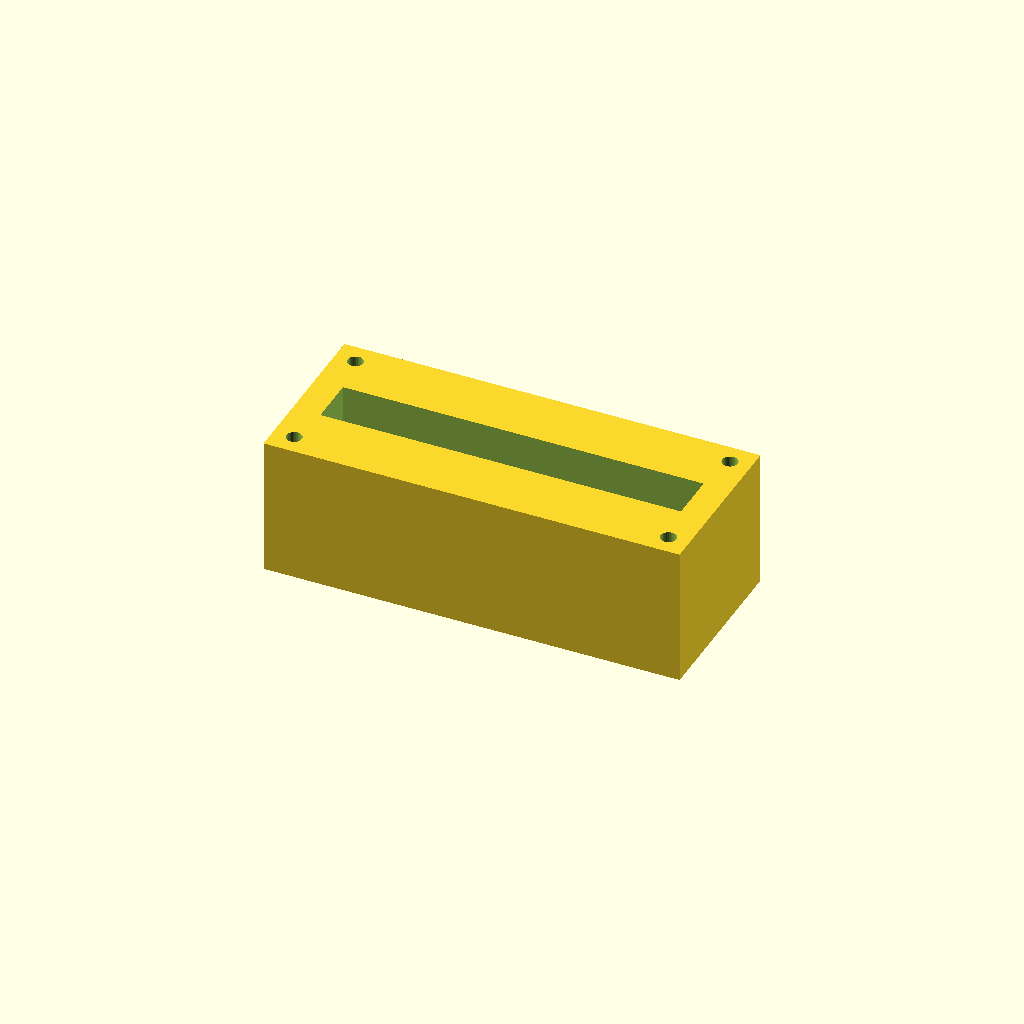
Cell 1: the model at its default parameters.
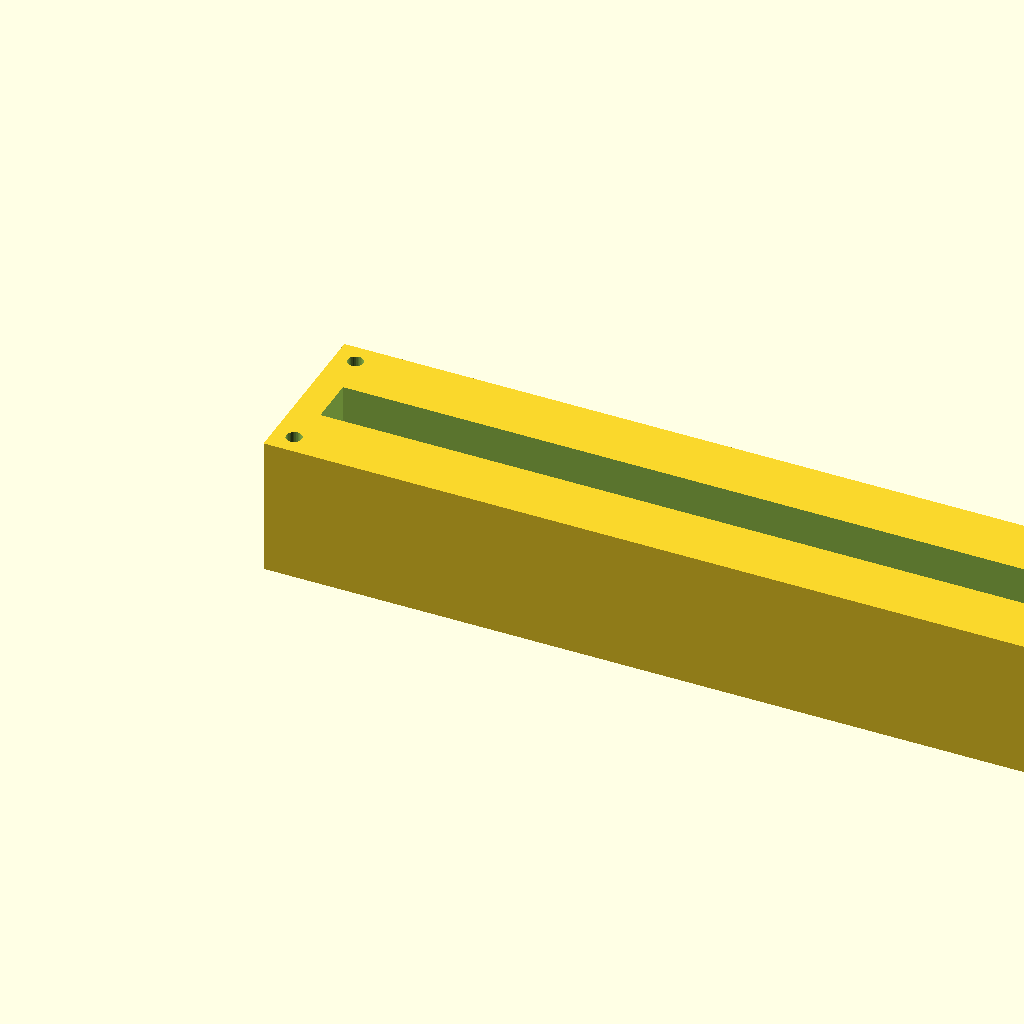
Cell 2: block_l = 240 (everything else at default).
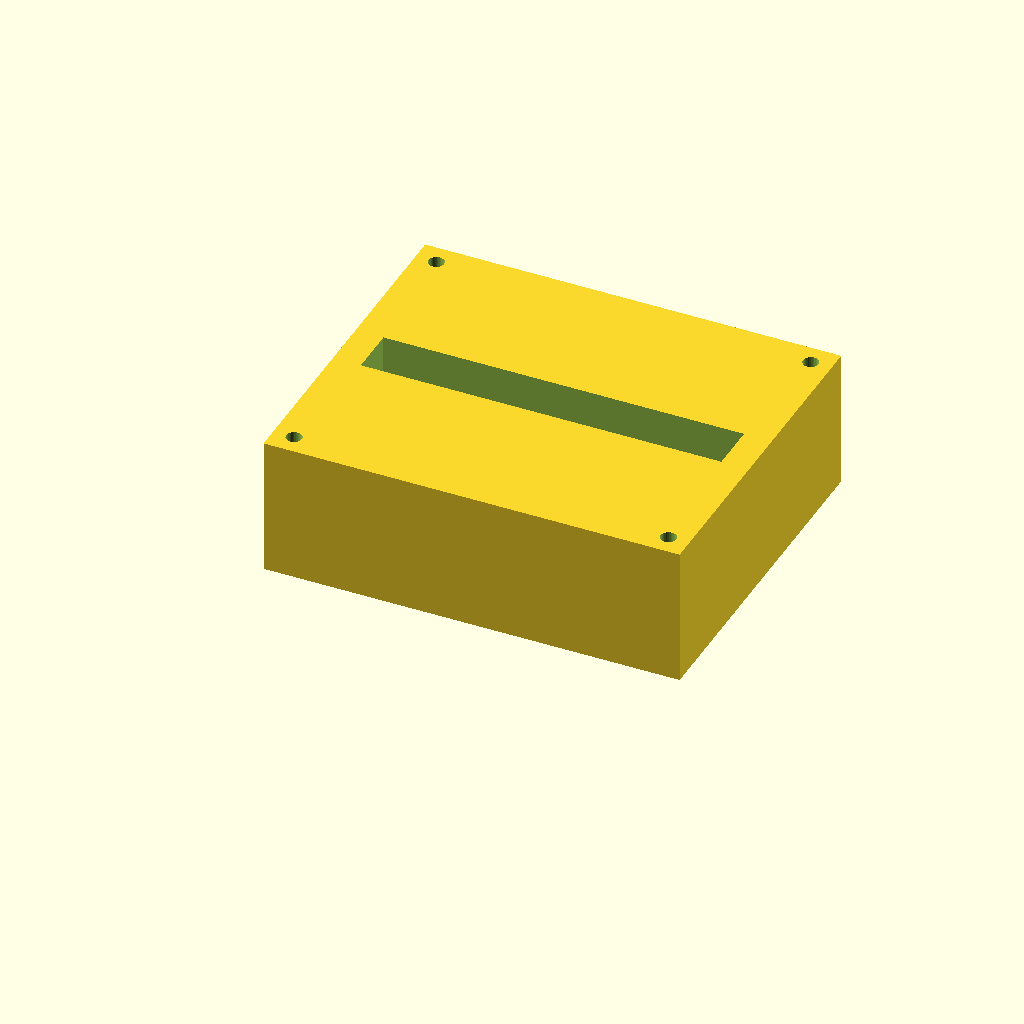
Cell 3: block_w = 100 (everything else at default).
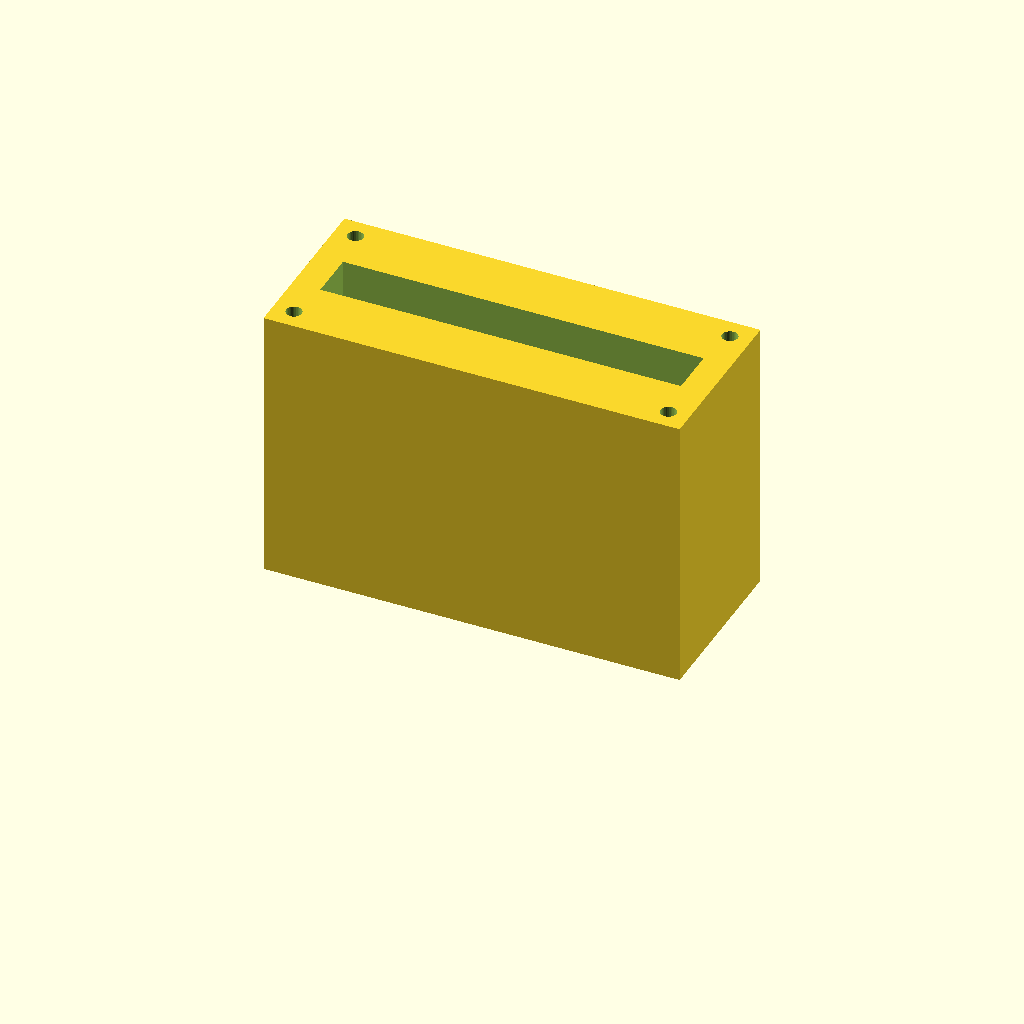
Cell 4 — block_h set to 80, the other parameters unchanged.
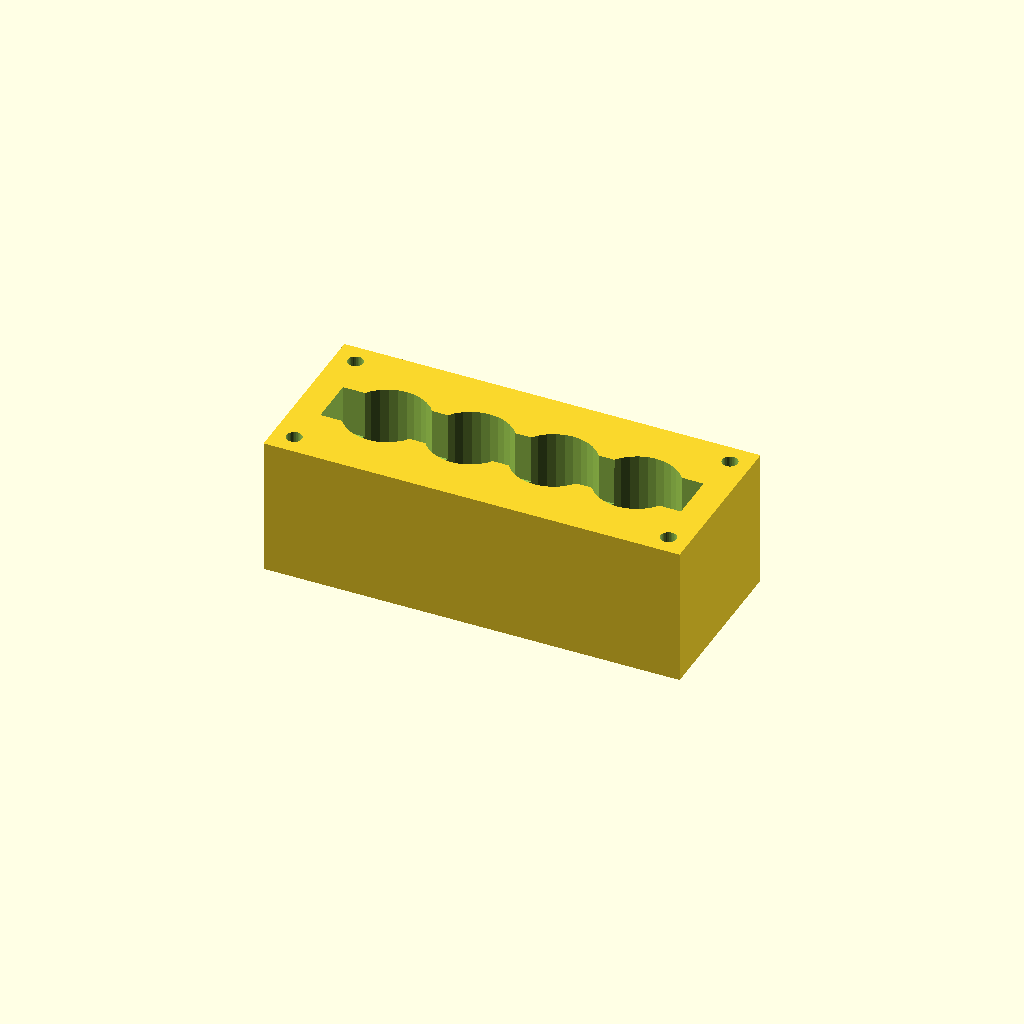
Cell 5 — port_d set to 24, the other parameters unchanged.
All cells are drawn from one camera (rotation 55°, 0°, 25°, orthographic, colour scheme Cornfield), so only the parameter changes between them.
OpenSCAD source file optional_data/data/solid2/manifoldblock/part_0198.scad:
$fn = 32;

// ----------------------------------------------------------------------
// Manifold block: gallery_top manifold
// ----------------------------------------------------------------------

// --- parameters (mm) ---
block_l = 120;            // block length, X
block_w = 50;             // block width, Y
block_h = 40;             // block height, Z
port_d = 12;              // port bore diameter
port_pitch = 24;          // port pitch along X
gallery_d = 14;           // top gallery width, Y
gallery_depth = 14;       // gallery pocket depth
wall_p = 8;               // gallery end wall thickness, X
mnt_d = 4.5;              // mounting hole diameter
mnt_in = 6;               // mounting hole inset from the edges

n_ports = 4;  // ports in the row
port_x0 = (block_l - (n_ports - 1) * port_pitch) / 2;  // first port X

difference() {
  cube([block_l, block_w, block_h]);
  for (i = [0 : n_ports - 1])
    translate([port_x0 + i * port_pitch, block_w / 2, -1])
      cylinder(h = block_h + 2, d = port_d);
  translate([wall_p, block_w / 2 - gallery_d / 2, block_h - gallery_depth])
    cube([block_l - 2 * wall_p, gallery_d, gallery_depth + 1]);
  for (cx = [mnt_in, block_l - mnt_in])
    for (cy = [mnt_in, block_w - mnt_in])
      translate([cx, cy, -1]) cylinder(h = block_h + 2, d = mnt_d);
}
Parameter table extracted from the source (name, type, default, range or options):
block_l: number, default 120
block_w: number, default 50
block_h: number, default 40
port_d: number, default 12
port_pitch: number, default 24
gallery_d: number, default 14
gallery_depth: number, default 14
wall_p: number, default 8
mnt_d: number, default 4.5
mnt_in: number, default 6
n_ports: number, default 4
